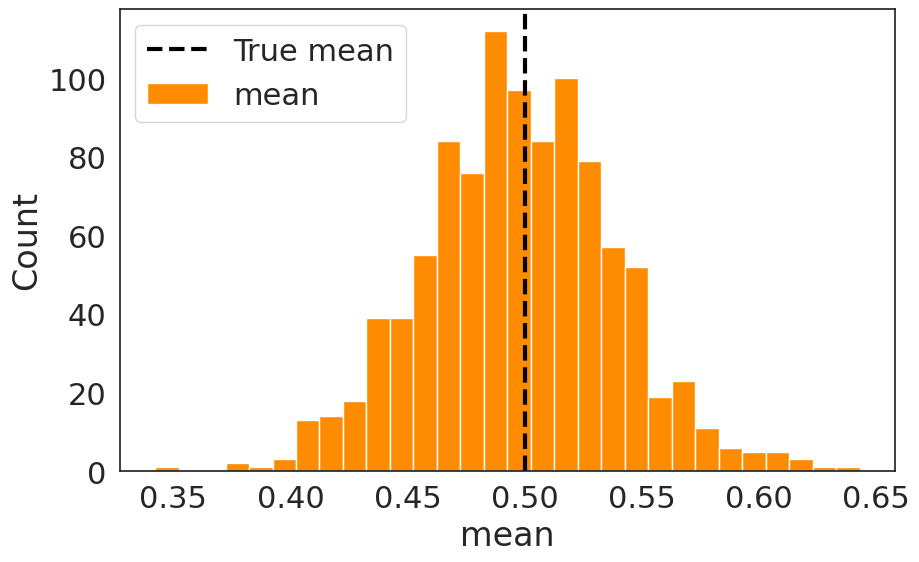

Write the Python code that produced this figure. (Note: this script raises an exception after producing the figure.)
import numpy as np
import argparse
import matplotlib.pyplot as plt
import seaborn as sns

def stat_sim(N, distr, level=0.95, verbose=False):
    """
    This function generates N data and calculate the mean, the standard deviation and the
    confidence interval of the mean.
    """
    # Generate N iid RVs
    if distr == "unif":
        data = np.random.uniform(0, 1, N)
    elif distr == "norm":
        data = np.random.normal(0, 1, N)
    
    # Calculate mean and standard deviation
    mean = np.mean(data)
    std = np.std(data)

    from scipy.stats import norm
    # Calculate confidence interval
    eta = np.abs(norm.ppf((1-level)/2))
    
    mean_plus = mean+std/np.sqrt(N)*eta
    mean_minus = mean-std/np.sqrt(N)*eta

    from scipy.stats import chi2
    a = chi2.ppf((1-level)/2, N-1)
    b = chi2.ppf((1+level)/2, N-1)
    std_low = std*np.sqrt(a/(N-1))
    std_high = std*np.sqrt(b/(N-1))
    
    if verbose: 
        print("The mean is {:.2f} and the standar d deviation is {:.2f}.".format(mean, std))
        print("The CI of the mean for level = {:.2f} is [{:.2f}, {:.2f}].".format(level, mean_minus, mean_plus))
        print("The CI of the std for level = {:.2f} is [{:.2f}, {:.2f}].".format(level, std_low, std_high))
    return mean, std, mean_minus, mean_plus, std_low, std_high

def main():

    """
    UNIFORM DISTRIBUTION
    """
    np.random.seed(0)
    sns.set_theme(style='white',palette='Dark2',font_scale=2)

    print("\nUNIFORM DISTRIBUTION")
    # simulation with 48 iid unif(0,1)
    unif_mean, unif_std, unif_mean_minus, unif_mean_plus, _, _ = stat_sim(N=48, distr="unif")
    print('simulation with 48 iid unif(0,1)')
    print('mean: {:.2f}'.format(unif_mean))
    print('std: {:.2f}'.format(unif_std))
    print('CI: [{:.2f}, {:.2f}]'.format(unif_mean_minus, unif_mean_plus))

    # Repeat the experiment independently for 1000 times
    print("\nRepeat the experiment independently for 1000 times")
    n_it = 1000
    import pandas as pd
    unif_df = pd.DataFrame(np.zeros(shape=(n_it,4)), columns=["mean", "std", "mean_low", "mean_up"])
    for i in range(n_it): 
        unif_mean, unif_std, unif_mean_minus, unif_mean_plus, _, _ = stat_sim(N=48, distr="unif")
        unif_df.iloc[i,:] = [unif_mean, unif_std, unif_mean_minus, unif_mean_plus]
    # find how many times the confidence interval does not contain the TRUE VALUE of the mean;
    n_errors = 0
    truemean = 0.5
    for low, up in zip(unif_df["mean_low"], unif_df["mean_up"]):
        if truemean < low or truemean > up: n_errors += 1
    print("Observed probability of error {:.2f}.".format(n_errors/n_it))

    #distribution of the mean plot
    fig,ax=plt.subplots(figsize=(10,6))
    sns.histplot(x='mean', data=unif_df, color='darkorange', bins=30, alpha=1, label='mean')
    ax.axvline(x=0.5, color='black', linestyle='--', label='True mean', linewidth=3)
    ax.legend(loc='upper left')
    fig.savefig('figs/mean_distr_unif.pdf', bbox_inches='tight')

    #plot the results ordering the intervals by increasing lower extreme of the CI
    unif_df.sort_values(by='mean_low', inplace=True)
    fig,ax=plt.subplots( figsize=(10,6))
    for lower, upper, y in zip(unif_df['mean_low'],unif_df['mean_up'], range(len(unif_df))):
        ax.plot((lower,upper), (y,y),'ro-',color='darkorange', alpha=0.5)
    ax.plot((lower,upper), (y,y),'ro-',color='darkorange', alpha=0.5, label='CI')
    ax.plot(unif_df['mean'], range(len(unif_df)),'ro',color='teal', alpha=0.9, label = 'mean')
    ax.axvline(x=0.5, color='black', linestyle='--', label='True mean', linewidth=3)
    ax.legend(loc='upper left')
    ax.set_yticklabels('')
    ax.set_xlabel('mean')
    fig.savefig('figs/unif_mean_CI.pdf', bbox_inches='tight')

    # Generate n iid U(0,1) r.v.’s, and compute sample mean and sample variance
    print ('\nSimulation with n iid U(0,1) r.v.')
    nmax = 1000
    ns = np.arange(1,nmax+1, 20)
    N_df_unif = pd.DataFrame(np.zeros(shape=(len(ns),7)), columns=["N", "mean", "std", "mean_low", "mean_up", "std_low", "std_up"] )
    for i in range(len(ns)):
        np.random.seed(0)
        N_df_unif.iloc[i,:]=np.concatenate([[ns[i]], stat_sim(N=ns[i], distr="unif")])

    # Study the accuracy of the estimate with respect to the true value vs. n
    N_df_unif['mean_accuracy'] = np.log10(1/abs(N_df_unif['mean']-0.5))
    fig,ax=plt.subplots(figsize=(10,6))
    lw=2
    ms=8
    ls='--'
    g=sns.lineplot(x='N', y='mean_accuracy', ax=ax, data=N_df_unif, marker='o', 
                    markersize=ms,linewidth=lw, linestyle=ls)
    ax.set_ylabel(r"Accuracy $\log_{10}(1/\epsilon)$")
    ax.set_xlabel(r"$N$")
    fig.savefig('figs/unif_mean_accuracy.pdf', bbox_inches='tight')

    # Find confidence intervals for the variance vs. n
    print('\nFind confidence intervals for the VARIANCE vs. n')

    #plot confidence intervals for the variance vs. n
    fig,ax=plt.subplots( figsize=(10,6))
    for lower, upper, y in zip(N_df_unif['std_low'],N_df_unif['std_up'], N_df_unif['N']):
        ax.plot((lower**2,upper**2), (y,y),color='darkorange',linewidth=2)
    ax.plot((lower**2,upper**2), (y,y) ,color='darkorange', alpha=0.5, label='CI', linewidth=2)
    ax.plot(N_df_unif['std']**2, N_df_unif['N'],'ro',color='teal', label = 'STD', markersize=5)
    ax.legend(loc='upper left')
    ax.set_xlabel(r"$\sigma^2$")
    ax.set_ylabel('N')
    ax.set_xlim(0.02,0.145)
    fig.savefig('figs/unif_variance_CI.pdf', bbox_inches='tight')


    # Find 95% prediction interval using theory and using bootstrap
    print('\nFind 95% prediction interval using theory')


    """
    NORMAL DISTRIBUTION
    """
    np.random.seed(0)
    print('\n\nNORMAL DISTRIBUTION')
    # simulation with 48 iid unif(0,1)
    norm_mean, norm_std, norm_mean_minus, norm_mean_plus, _, _ = stat_sim(N=48, distr="norm")
    print('simulation with 48 iid norm(0,1)')
    print('mean: {:.2f}'.format(norm_mean))
    print('std: {:.2f}'.format(norm_std))
    print('CI: [{:.2f}, {:.2f}]'.format(norm_mean_minus, norm_mean_plus))

    # Repeat the experiment independently for 1000 times
    print("\nRepeat the experiment independently for 1000 times")
    n_it = 1000
    norm_df = pd.DataFrame(np.zeros(shape=(n_it,4)), columns=["mean", "std", "mean_low", "mean_up"] )
    for i in range(n_it): 
        norm_mean, norm_std, norm_mean_minus, norm_mean_plus, _, _ = stat_sim(N=48, distr="norm")
        norm_df.iloc[i,:] = [norm_mean, norm_std, norm_mean_minus, norm_mean_plus]

    # find how many times the confidence interval does not contain the TRUE VALUE of the mean;
    n_errors=0
    truemean=0
    for low, up in zip(norm_df["mean_low"], norm_df["mean_up"]):
        if truemean < low or truemean > up: n_errors += 1
    print("Observed probability of error {:.2f}.".format(n_errors/n_it))

    #distribution of the mean plot
    fig,ax=plt.subplots(figsize=(10,6))
    sns.histplot(x='mean', data=norm_df, color='darkorange', bins=30, alpha=1, label='mean')
    ax.axvline(x=truemean, color='black', linestyle='--', label='True mean', linewidth=3)
    ax.legend(loc='upper left')
    fig.savefig('figs/mean_distr_norm.pdf', bbox_inches='tight')

    #plot the results ordering the intervals by increasing lower extreme of the CI
    norm_df.sort_values(by='mean_low', inplace=True)
    fig,ax=plt.subplots( figsize=(10,6))
    for lower, upper, y in zip(norm_df['mean_low'],norm_df['mean_up'], range(len(norm_df))):
        ax.plot((lower,upper), (y,y),'ro-',color='darkorange', alpha=0.5)
    ax.plot((lower,upper), (y,y),'ro-',color='darkorange', alpha=0.5, label='CI')
    ax.plot(norm_df['mean'], range(len(norm_df)),'ro',color='teal', alpha=0.9, label = 'mean')
    ax.axvline(x=0, color='black', linestyle='--', label='True mean', linewidth=3)
    ax.legend(loc='upper left')
    ax.set_yticklabels('')
    ax.set_xlabel('mean')
    fig.savefig('figs/norm_mean_CI.pdf', bbox_inches='tight')

    # Generate n iid N(0,1) r.v.’s, and compute sample mean and sample variance
    print ('\nSimulation with n iid N(0,1) r.v.')
    N_df_norm = pd.DataFrame(np.zeros(shape=(len(ns),7)), columns=["N", "mean", "std", "mean_low", "mean_up", "std_low", "std_up"] )
    for i in range(len(ns)):
        np.random.seed(0)
        N_df_norm.iloc[i,:]=np.concatenate([[ns[i]], stat_sim(N=ns[i], distr="norm")])

    # Study the accuracy of the estimate with respect to the true value vs. n
    N_df_norm['mean_accuracy'] = np.log10(1/abs(N_df_norm['mean']))
    fig,ax=plt.subplots(figsize=(10,6))
    lw=2
    ms=8
    ls='--'
    g=sns.lineplot(x='N', y='mean_accuracy', ax=ax, data=N_df_norm, marker='o', 
                    markersize=ms,linewidth=lw, linestyle=ls)
    ax.set_ylabel(r"Accuracy $\log_{10}(1/\epsilon)$")
    ax.set_xlabel(r"$N$")
    fig.savefig('figs/norm_mean_accuracy.pdf', bbox_inches='tight')

    # Find confidence intervals for the variance vs. n
    print('\nFind confidence intervals for the variance vs. n')

    #plot confidence intervals for the variance vs. n
    fig,ax=plt.subplots( figsize=(10,6))
    for lower, upper, y in zip(N_df_norm['std_low'],N_df_norm['std_up'], N_df_norm['N']):
        ax.plot((lower**2,upper**2), (y,y),color='darkorange',linewidth=2)
    ax.plot((lower**2,upper**2), (y,y) ,color='darkorange', alpha=0.5, label='CI', linewidth=2)
    ax.plot(N_df_norm['std']**2, N_df_norm['N'],'ro',color='teal', label = 'STD', markersize=5)
    ax.legend(loc='upper left')
    ax.set_xlabel(r"$\sigma^2$")
    ax.set_ylabel('N')
    ax.set_xlim(0.25,2)
    fig.savefig('figs/norm_variance_CI.pdf', bbox_inches='tight')

    # Find 95% prediction interval using theory and using bootstrap
    print('\nFind 95% prediction interval using theory')

if __name__ == "__main__":
    main()
